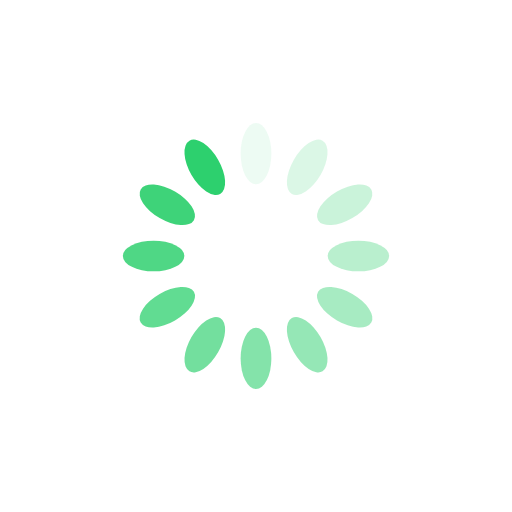
t = 0.00 s
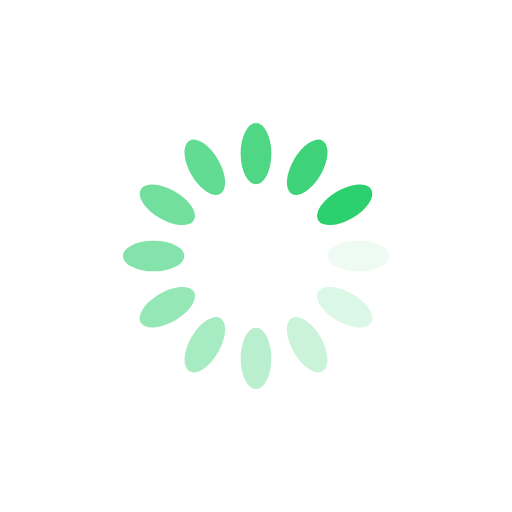
t = 0.25 s
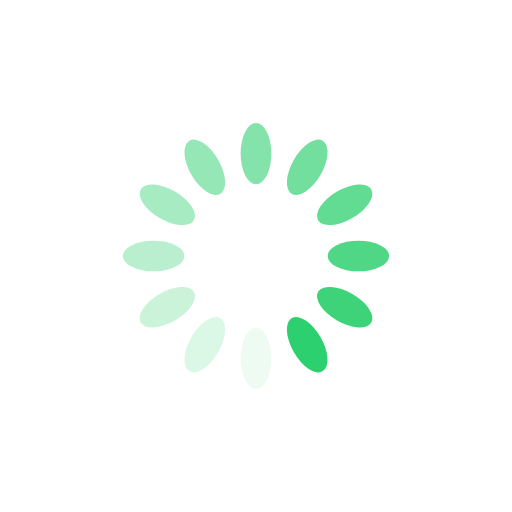
t = 0.50 s
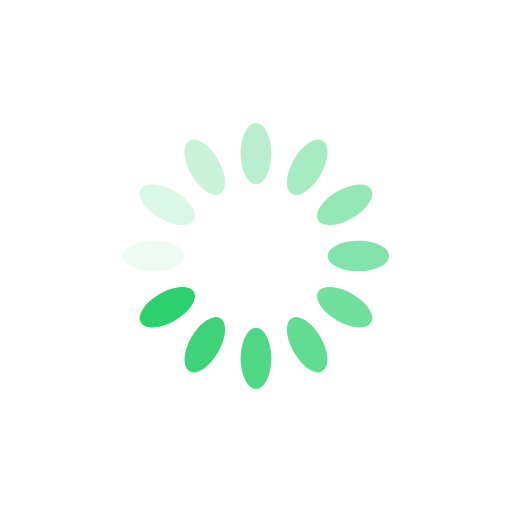
t = 0.75 s

The animated SVG that drew these frames (rendered in a browser with its animation timeline set to each time). Animation: 12 SMIL elements (animate=12); one cycle of 1.00 s, repeats indefinitely.

<?xml version="1.0" encoding="utf-8"?>
<svg xmlns="http://www.w3.org/2000/svg" xmlns:xlink="http://www.w3.org/1999/xlink" style="margin: auto; background: none; display: block; shape-rendering: auto;" width="200px" height="200px" viewBox="0 0 100 100" preserveAspectRatio="xMidYMid">
<g transform="rotate(0 50 50)">
  <rect x="47" y="24" rx="3" ry="6" width="6" height="12" fill="#2dd06e">
    <animate attributeName="opacity" values="1;0" keyTimes="0;1" dur="1s" begin="-0.9166666666666666s" repeatCount="indefinite"></animate>
  </rect>
</g><g transform="rotate(30 50 50)">
  <rect x="47" y="24" rx="3" ry="6" width="6" height="12" fill="#2dd06e">
    <animate attributeName="opacity" values="1;0" keyTimes="0;1" dur="1s" begin="-0.8333333333333334s" repeatCount="indefinite"></animate>
  </rect>
</g><g transform="rotate(60 50 50)">
  <rect x="47" y="24" rx="3" ry="6" width="6" height="12" fill="#2dd06e">
    <animate attributeName="opacity" values="1;0" keyTimes="0;1" dur="1s" begin="-0.75s" repeatCount="indefinite"></animate>
  </rect>
</g><g transform="rotate(90 50 50)">
  <rect x="47" y="24" rx="3" ry="6" width="6" height="12" fill="#2dd06e">
    <animate attributeName="opacity" values="1;0" keyTimes="0;1" dur="1s" begin="-0.6666666666666666s" repeatCount="indefinite"></animate>
  </rect>
</g><g transform="rotate(120 50 50)">
  <rect x="47" y="24" rx="3" ry="6" width="6" height="12" fill="#2dd06e">
    <animate attributeName="opacity" values="1;0" keyTimes="0;1" dur="1s" begin="-0.5833333333333334s" repeatCount="indefinite"></animate>
  </rect>
</g><g transform="rotate(150 50 50)">
  <rect x="47" y="24" rx="3" ry="6" width="6" height="12" fill="#2dd06e">
    <animate attributeName="opacity" values="1;0" keyTimes="0;1" dur="1s" begin="-0.5s" repeatCount="indefinite"></animate>
  </rect>
</g><g transform="rotate(180 50 50)">
  <rect x="47" y="24" rx="3" ry="6" width="6" height="12" fill="#2dd06e">
    <animate attributeName="opacity" values="1;0" keyTimes="0;1" dur="1s" begin="-0.4166666666666667s" repeatCount="indefinite"></animate>
  </rect>
</g><g transform="rotate(210 50 50)">
  <rect x="47" y="24" rx="3" ry="6" width="6" height="12" fill="#2dd06e">
    <animate attributeName="opacity" values="1;0" keyTimes="0;1" dur="1s" begin="-0.3333333333333333s" repeatCount="indefinite"></animate>
  </rect>
</g><g transform="rotate(240 50 50)">
  <rect x="47" y="24" rx="3" ry="6" width="6" height="12" fill="#2dd06e">
    <animate attributeName="opacity" values="1;0" keyTimes="0;1" dur="1s" begin="-0.25s" repeatCount="indefinite"></animate>
  </rect>
</g><g transform="rotate(270 50 50)">
  <rect x="47" y="24" rx="3" ry="6" width="6" height="12" fill="#2dd06e">
    <animate attributeName="opacity" values="1;0" keyTimes="0;1" dur="1s" begin="-0.16666666666666666s" repeatCount="indefinite"></animate>
  </rect>
</g><g transform="rotate(300 50 50)">
  <rect x="47" y="24" rx="3" ry="6" width="6" height="12" fill="#2dd06e">
    <animate attributeName="opacity" values="1;0" keyTimes="0;1" dur="1s" begin="-0.08333333333333333s" repeatCount="indefinite"></animate>
  </rect>
</g><g transform="rotate(330 50 50)">
  <rect x="47" y="24" rx="3" ry="6" width="6" height="12" fill="#2dd06e">
    <animate attributeName="opacity" values="1;0" keyTimes="0;1" dur="1s" begin="0s" repeatCount="indefinite"></animate>
  </rect>
</g>
<!-- [ldio] generated by https://loading.io/ --></svg>
